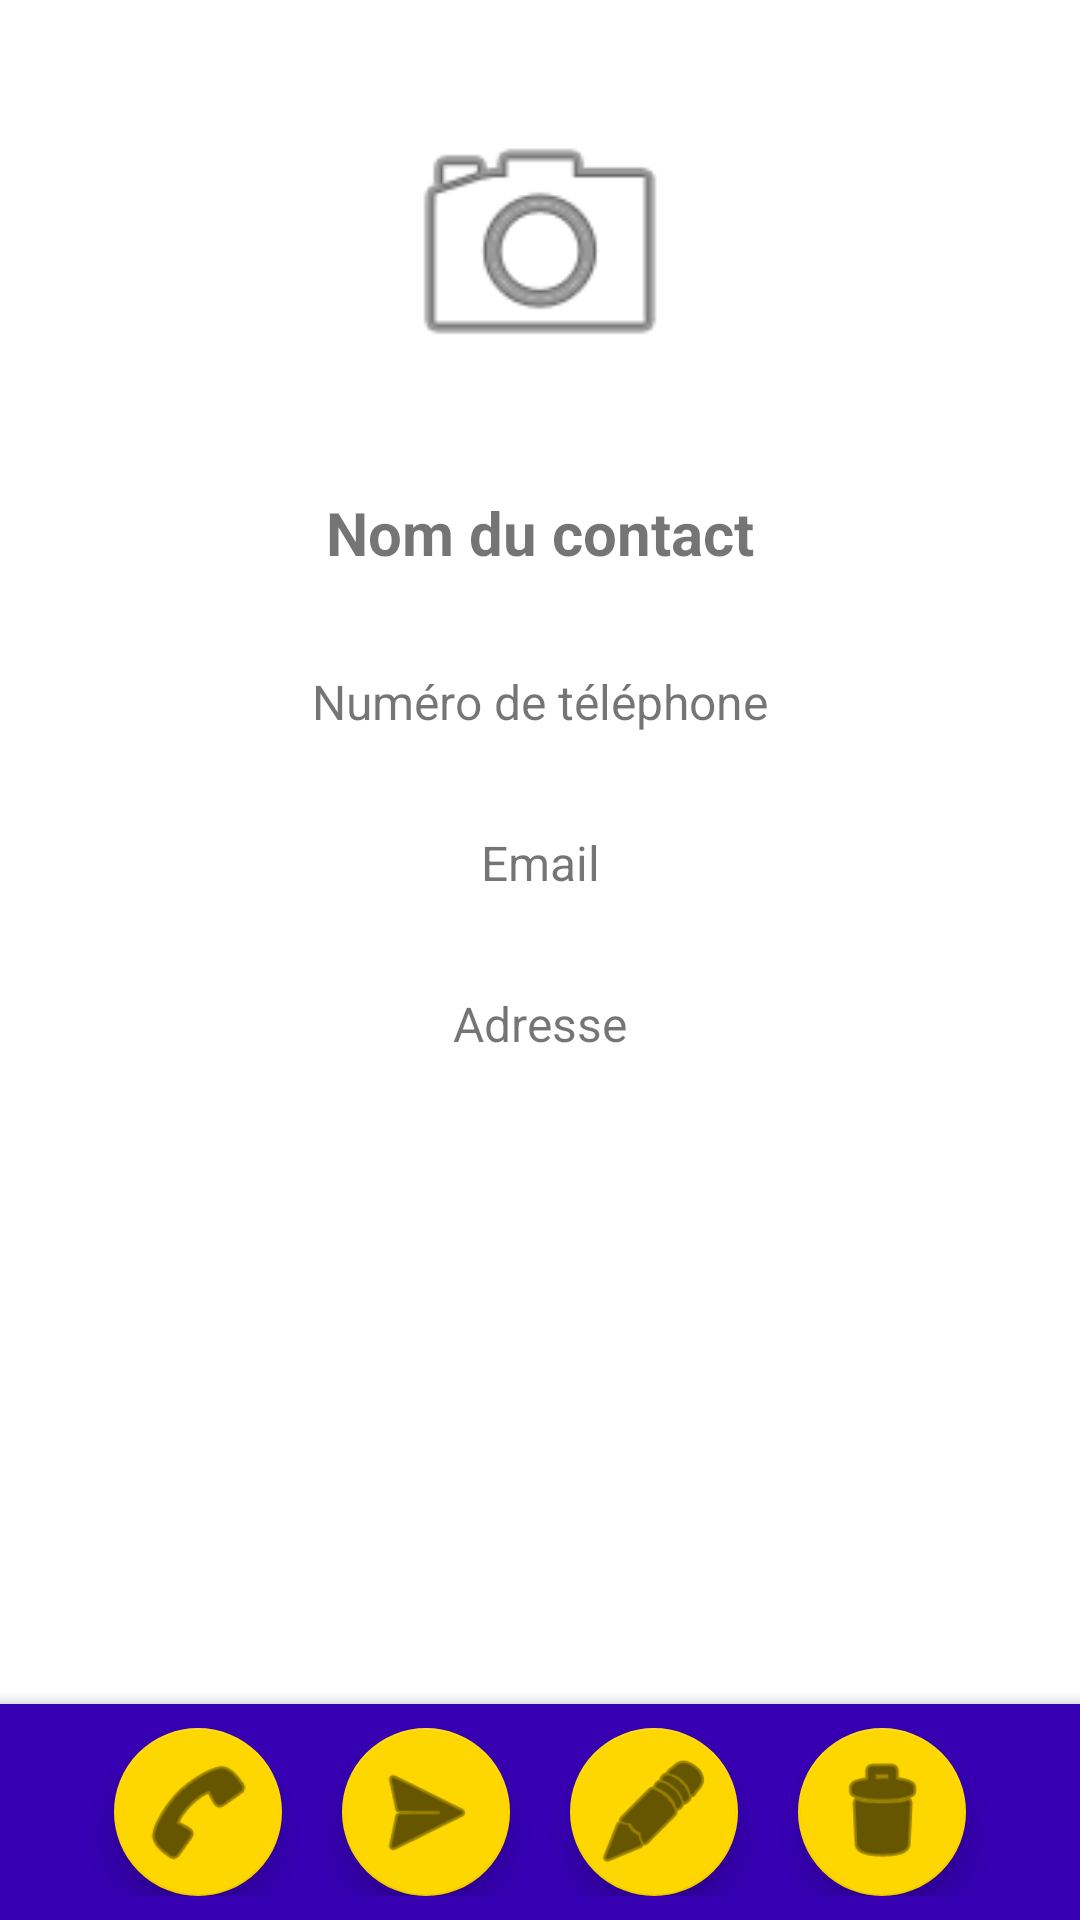

Android layout source for this screen:
<!-- AndroidManifest.xml: application theme Theme.Ft_Hangout -->
<!-- res/layout/activity_contact_details.xml -->
<androidx.coordinatorlayout.widget.CoordinatorLayout
    xmlns:android="http://schemas.android.com/apk/res/android"
    xmlns:app="http://schemas.android.com/apk/res-auto"
    android:layout_width="match_parent"
    android:layout_height="match_parent">

    <androidx.constraintlayout.widget.ConstraintLayout
        android:layout_width="match_parent"
        android:layout_height="match_parent">

        <ImageView
            android:id="@+id/imageViewProfile"
            android:layout_width="100dp"
            android:layout_height="100dp"
            android:layout_marginTop="32dp"
            android:background="@drawable/circle_background"
            android:contentDescription="@string/avatar"
            android:scaleType="centerCrop"
            android:src="@android:drawable/ic_menu_camera"
            app:layout_constraintEnd_toEndOf="parent"
            app:layout_constraintStart_toStartOf="parent"
            app:layout_constraintTop_toTopOf="parent" />

        <TextView
            android:id="@+id/textViewName"
            android:layout_width="wrap_content"
            android:layout_height="wrap_content"
            android:text="@string/contactName"
            android:layout_marginTop="32dp"
            android:textSize="20sp"
            android:textStyle="bold"
            app:layout_constraintEnd_toEndOf="parent"
            app:layout_constraintStart_toStartOf="parent"
            app:layout_constraintTop_toBottomOf="@id/imageViewProfile" />

        <TextView
            android:id="@+id/textViewPhone"
            android:layout_width="wrap_content"
            android:layout_height="wrap_content"
            android:text="@string/numTel"
            android:layout_marginTop="32dp"
            android:textSize="16sp"
            app:layout_constraintEnd_toEndOf="parent"
            app:layout_constraintStart_toStartOf="parent"
            app:layout_constraintTop_toBottomOf="@id/textViewName" />

        <TextView
            android:id="@+id/textViewEmail"
            android:layout_width="wrap_content"
            android:layout_height="wrap_content"
            android:text="@string/email"
            android:layout_marginTop="32dp"
            android:textSize="16sp"
            app:layout_constraintEnd_toEndOf="parent"
            app:layout_constraintStart_toStartOf="parent"
            app:layout_constraintTop_toBottomOf="@id/textViewPhone" />

        <TextView
            android:id="@+id/textViewAddress"
            android:layout_width="wrap_content"
            android:layout_height="wrap_content"
            android:text="@string/address"
            android:layout_marginTop="32dp"
            android:textSize="16sp"
            app:layout_constraintEnd_toEndOf="parent"
            app:layout_constraintStart_toStartOf="parent"
            app:layout_constraintTop_toBottomOf="@id/textViewEmail" />

    </androidx.constraintlayout.widget.ConstraintLayout>

    <com.google.android.material.bottomappbar.BottomAppBar
        android:id="@+id/bottomAppBar"
        android:layout_width="match_parent"
        android:layout_height="wrap_content"
        android:layout_gravity="bottom"
        android:backgroundTint="@color/purple_700"
        app:fabAlignmentMode="center"
        app:fabCradleMargin="10dp"
        app:fabCradleRoundedCornerRadius="20dp"
        app:fabCradleVerticalOffset="10dp">

        <LinearLayout
            android:layout_width="match_parent"
            android:layout_height="wrap_content"
            android:orientation="horizontal"
            android:gravity="center"
            android:layout_marginHorizontal="20dp"
            android:paddingVertical="8dp">

            <com.google.android.material.floatingactionbutton.FloatingActionButton
                android:id="@+id/fabCall"
                android:layout_width="wrap_content"
                android:layout_height="wrap_content"
                android:contentDescription="@string/call"
                android:src="@android:drawable/ic_menu_call"
                app:backgroundTint="@color/yellow_custom"
                app:maxImageSize="40dp"
                android:layout_marginEnd="20dp"/>

            <com.google.android.material.floatingactionbutton.FloatingActionButton
                android:id="@+id/fabMessage"
                android:layout_width="wrap_content"
                android:layout_height="wrap_content"
                android:contentDescription="@string/msg"
                android:src="@android:drawable/ic_menu_send"
                app:backgroundTint="@color/yellow_custom"
                app:maxImageSize="40dp"
                android:layout_marginEnd="20dp"/>

            <com.google.android.material.floatingactionbutton.FloatingActionButton
                android:id="@+id/fabEdit"
                android:layout_width="wrap_content"
                android:layout_height="wrap_content"
                android:contentDescription="@string/edit"
                android:src="@android:drawable/ic_menu_edit"
                app:backgroundTint="@color/yellow_custom"
                android:layout_marginEnd="20dp"
                app:maxImageSize="40dp"/>

            <com.google.android.material.floatingactionbutton.FloatingActionButton
                android:id="@+id/fabDelete"
                android:layout_width="wrap_content"
                android:layout_height="wrap_content"
                android:contentDescription="@string/delete"
                android:src="@android:drawable/ic_menu_delete"
                app:backgroundTint="@color/yellow_custom"
                app:maxImageSize="40dp"/>
        </LinearLayout>

    </com.google.android.material.bottomappbar.BottomAppBar>


</androidx.coordinatorlayout.widget.CoordinatorLayout>
<!-- resources referenced by this layout -->
<resources>
  <color name="purple_700">#FF3700B3</color>
  <color name="yellow_custom">#FFD700</color>
  <string name="address">Adresse</string>
  <string name="avatar">Avatar</string>
  <string name="call">Appeler</string>
  <string name="contactName">Nom du contact</string>
  <string name="delete">Supprimer le contact</string>
  <string name="edit">Editer le contact</string>
  <string name="email">Email</string>
  <string name="msg">Envoyer un sms</string>
  <string name="numTel">Numéro de téléphone</string>
  <style name="Theme.Ft_Hangout" parent="Theme.MaterialComponents.DayNight.NoActionBar">
          
          <item name="colorPrimary">@color/purple_500</item>
          <item name="colorPrimaryVariant">@color/purple_700</item>
          <item name="colorOnPrimary">@color/white</item>
          
          <item name="colorSecondary">@color/teal_200</item>
          <item name="colorSecondaryVariant">@color/teal_700</item>
          <item name="colorOnSecondary">@color/black</item>
          
          <item name="android:statusBarColor">?attr/colorPrimaryVariant</item>
          
      </style>
  <color name="purple_500">#FF6200EE</color>
  <color name="white">#FFFFFFFF</color>
  <color name="teal_200">#FF03DAC5</color>
  <color name="teal_700">#FF018786</color>
  <color name="black">#FF000000</color>
</resources>
